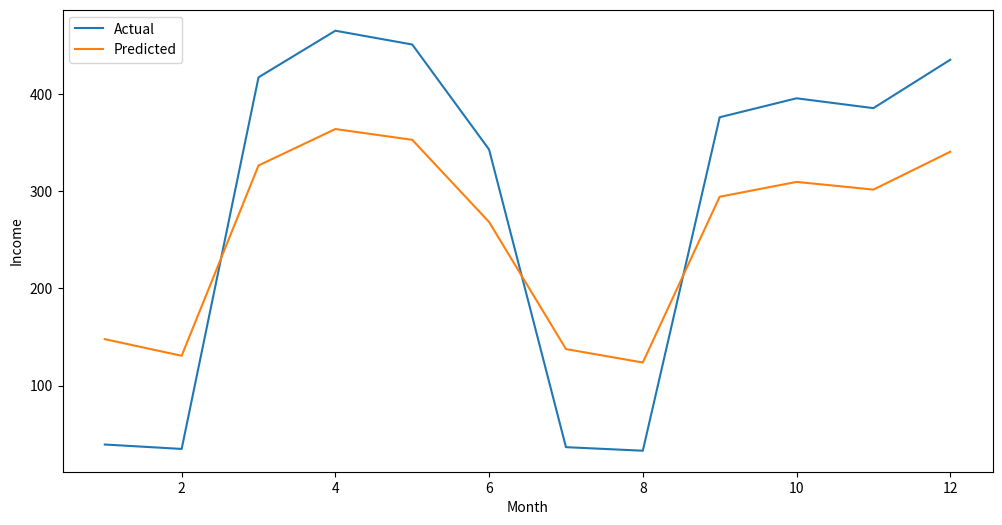

Write the Python code that produced this figure.
"""
Mathematical-Modeling-Toolkit
[redacted]
"""

import pandas as pd
import numpy as np

np.random.seed(0)

# 创建年份和月份标签
years = list(range(1997, 2004))
months = list(range(1, 13))

# 创建一个空的列表来存储所有年份的数据
all_data = []

# 初始化第一年的数据
data = [100 + np.random.randn() * 10 for _ in months]
all_data.append(data)

# 为每一年生成数据
for year in years[1:]:
    # 增加一个年度增长率
    growth_rate_year = 1 + np.random.rand() / 10
    # 对每个月应用月度增长率
    data = [prev_month * growth_rate_year * (0.8 if month in [1, 2, 7, 8] else 1.2) for month, prev_month in enumerate(data, start=1)]
    all_data.append(data)

# 将数据转换为二维形状，然后创建DataFrame
data_2d = np.array(all_data)
df = pd.DataFrame(data_2d, index=years, columns=months)

# 更新列名和行名
df.index.name = "Year"
df.columns.name = "Month"

df
import matplotlib.pyplot as plt
import numpy as np
import pandas as pd

# 计算每年的平均收入，并只使用2003年之前的数据
average_income_per_year = df.loc[1997:2002].mean(axis=1)

# 计算每月收入的平均占比
average_monthly_ratio = df.loc[1997:2002].divide(average_income_per_year, axis=0).mean()

# 级比检验
def level_check(x, r=(0.1, 2.5)):
    lambda_x = [x[i-1] / x[i] for i in range(1, len(x))]
    return all(r[0] <= lambda_x[i] <= r[1] for i in range(len(x)-1))

if not level_check(average_income_per_year.values):
    print("级比检验不通过，不能使用灰色预测")
    exit()

# 灰色预测模型
x0 = average_income_per_year.values
n = len(x0)
x1 = x0.cumsum() # 一次累加
z1 = (x1[:n-1] + x1[1:]) / 2.0 # 紧邻均值生成序列
B = np.array([-z1, np.ones(n-1)]).T
Yn = x0[1:].reshape((n-1, 1))
[[a], [b]] = np.linalg.inv(B.T.dot(B)).dot(B.T).dot(Yn) # 计算参数
f = lambda k: (x0[0]-b/a)*np.exp(-a*(k-1))-(x0[0]-b/a)*np.exp(-a*(k-2)) # 还原值

# 预测2003年的平均收入
average_income_2003_predicted = f(n+1)

# 将预测的平均收入分配到每个月
income_2003_predicted = average_monthly_ratio * average_income_2003_predicted

# 创建一个包含原始值、模型值、残差、级比偏差和相对误差的pandas DataFrame
def create_df(x0, f):
    n = len(x0)
    predict = [f(i) for i in range(1, n+1)]
    e = x0 - np.array(predict)  # 残差
    relative_e = e / x0  # 相对误差
    lambda_k = [None] + [x0[i] / x0[i-1] for i in range(1, n)]
    lambda_k_hat = [None, None] + [(predict[i]-f(i-1)) / (predict[i-1]-f(i-2)) for i in range(2, n)]
    delta_k = [None if lk is None or lhk is None else abs(lk - lhk) for lk, lhk in zip(lambda_k, lambda_k_hat)]  # 级比偏差
    df = pd.DataFrame({
        '原始值': x0,
        '模型值': predict,
        '残差': e,
        '级比偏差': delta_k,
        '相对误差': relative_e
    })
    return df

# 打印模型验证信息
print(create_df(average_income_per_year.values, f))

# 比较预测值和实际值
plt.figure(figsize=(12, 6))
plt.plot(df.columns, df.loc[2003], label='Actual')
plt.plot(df.columns, income_2003_predicted, label='Predicted')
plt.xlabel('Month')
plt.ylabel('Income')
plt.legend()
plt.show()

